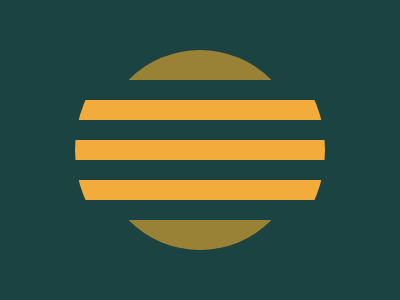

Write a web page that renders exactly this picture using CSS.

<!DOCTYPE html>
<html lang="en">
<head>
    <meta charset="UTF-8">
    <meta http-equiv="X-UA-Compatible" content="IE=edge">
    <meta name="viewport" content="width=device-width, initial-scale=1.0">
    <title>Sunset</title>
    <style>
        * {
          margin: 0;
        }
        section{
            position: relative;
            width: 400px;
            height: 300px;
            background: #1A4341;
            display: flex;
            justify-content: center;
            align-items: center;
            overflow: hidden;
        }
        div {
            width: 200px;
            height: 200px;
            background: #998235;
            border-radius: 50%;
        }
        p {
            position: absolute;
            width: 280px;
            height: 20px; 
            background: #F3AC3C;
            box-shadow:
            0 0 0 20px #1A4341,
            0 0 0 40px #F3AC3C,
            0 0 0 60px #1A4341;
        }
        h1 {
            position: absolute;
            width: 250px;
            height: 250px;
            background: transparent;
            border: 70px solid #1A4341;
            border-radius: 50%;
        }
      </style>
</head>
<body>
    <section>
        <div></div>
        <p></p>
        <h1></h1>
    </section>
</body>
</html>